Dataset: yolo_classification_data (GitHub, MarinaNasser/Nebras_RandD). Classes: ascending colon, cecum, descending colon, hepatic flexure, rectum, sigmoid colon, splenic flexure, transverse colon.

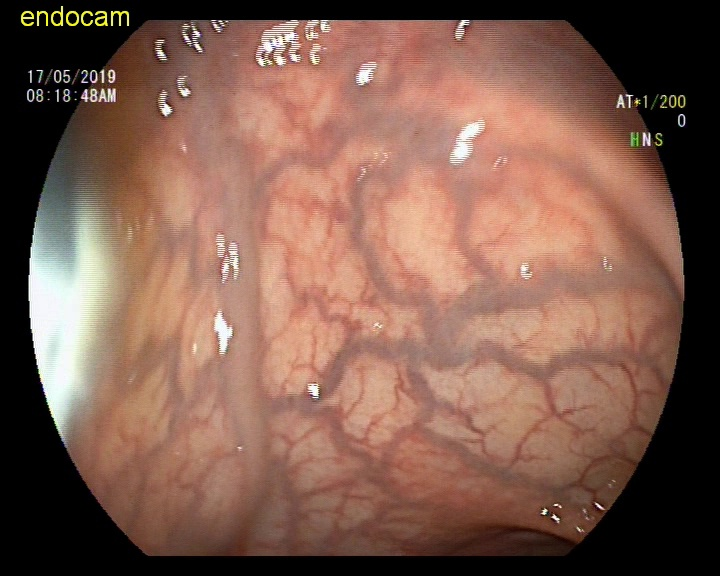
Label: descending colon

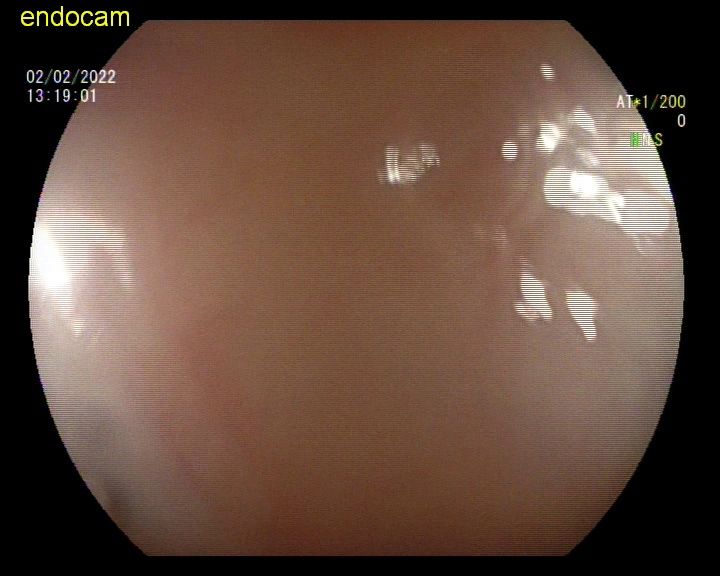
Label: descending colon

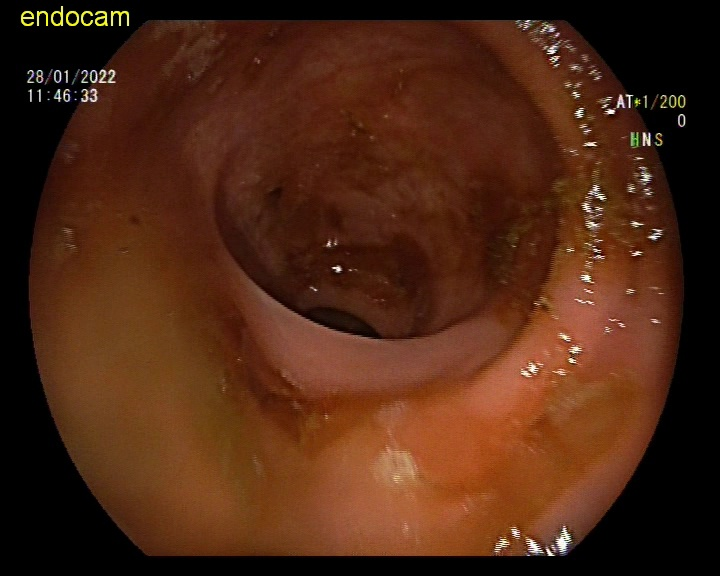
Label: ascending colon

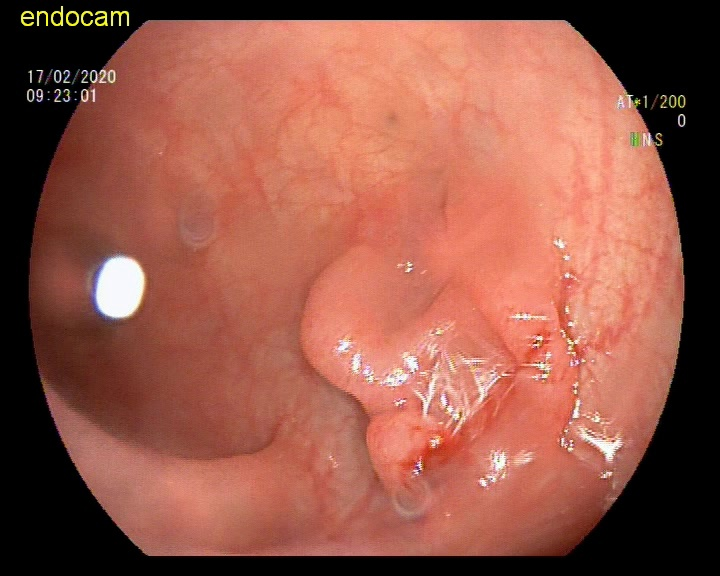
Label: sigmoid colon

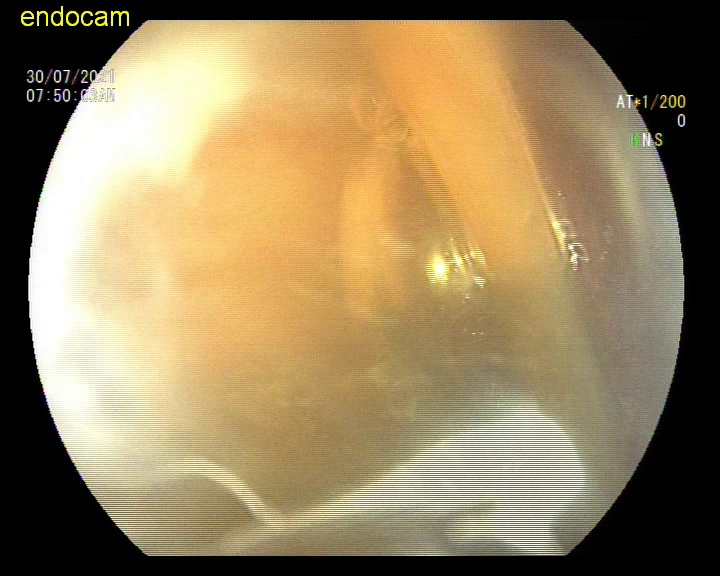
Label: rectum

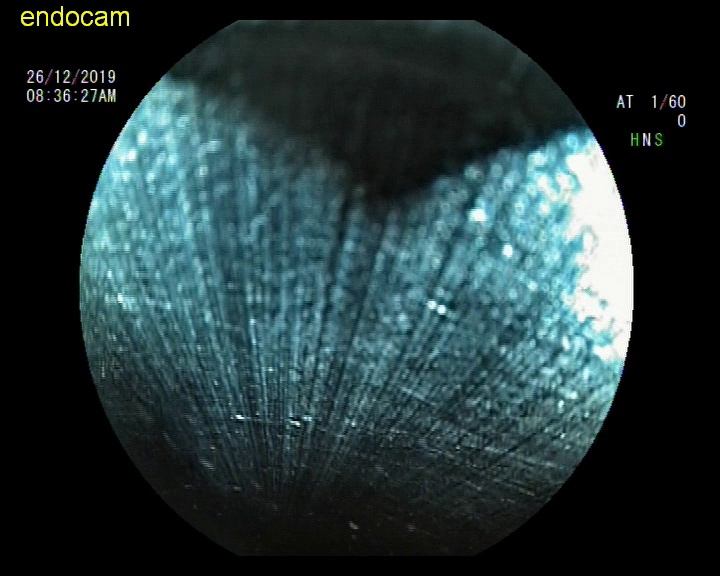
Label: hepatic flexure
